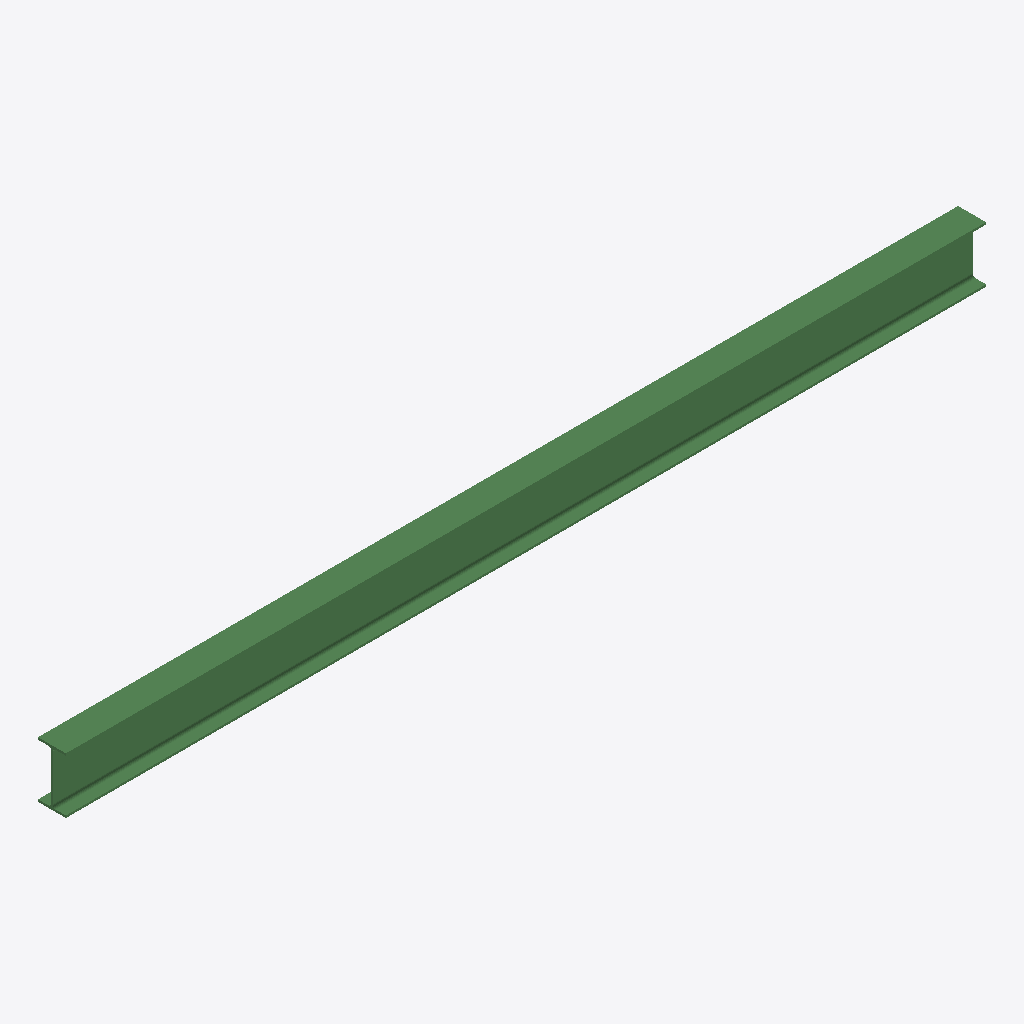
Isometric view of an IFC building model (IFC-SPF (STEP), schema IFC2X3, length unit millimetre), seen from the south-west, elements coloured by IFC class: 1 beam (green).
Extent 4.4 m × 0.1 m × 0.3 m (x, y, z). Storeys (1): Undefined at 0.00 m. Elements (1): 1 IfcBeam.

HEADER;
FILE_DESCRIPTION(('ViewDefinition[AISC_Steel_Detailing]','Option [BaseQuantities:Off]','Option [GridExport:On]','Option [Assemblies:Off]','Option [Bolts:On]','Option [Rebars:On]','Option [PourObjects:Off]','Option [Welds:On]','Option [SurfaceTreatments:On]','Option [LocationBy:0]','Option [ViewColors:Off]','Option [SectionedSpine:Off]','[2 more]'),'2;1');
FILE_NAME('b_729_Qty_1.ifc','2026-05-16T11:53:02',('GIOVANNIPC\\gcorrea'),('Structural Designer'),'IFC Database version: Work','Tekla Structures 2020 Service Pack 5, IFC Export','');
FILE_SCHEMA(('IFC2X3'));
ENDSEC;
DATA;
#37=IFCPROJECT('2G7ZFDNE16yBDU14FA92Me',#5,'Proyecto',$,$,$,$,(#11),#36);
#39=IFCSITE('2xvEzEinjBTea80yOTcujY',#5,'Obra',$,$,#38,$,$,.ELEMENT.,$,$,$,$,$);
#41=IFCBUILDING('2zcMPDlcb0MwpTGuTjbFTc',#5,'Undefined',$,$,#40,$,$,.ELEMENT.,$,$,$);
#43=IFCBUILDINGSTOREY('29hdEUCErFze9E_VIAceOd',#5,'Undefined',$,$,#42,$,$,.ELEMENT.,0.0);
#59=IFCBEAM('3tmHYWqq19nxtJ2gBv8RkF',#44,'BEAM','IPE270','IPE270',#47,#58,'IDf7c118a0-d340-49c7-bdd3-0aa2f921bb8f');
ENDSEC;
